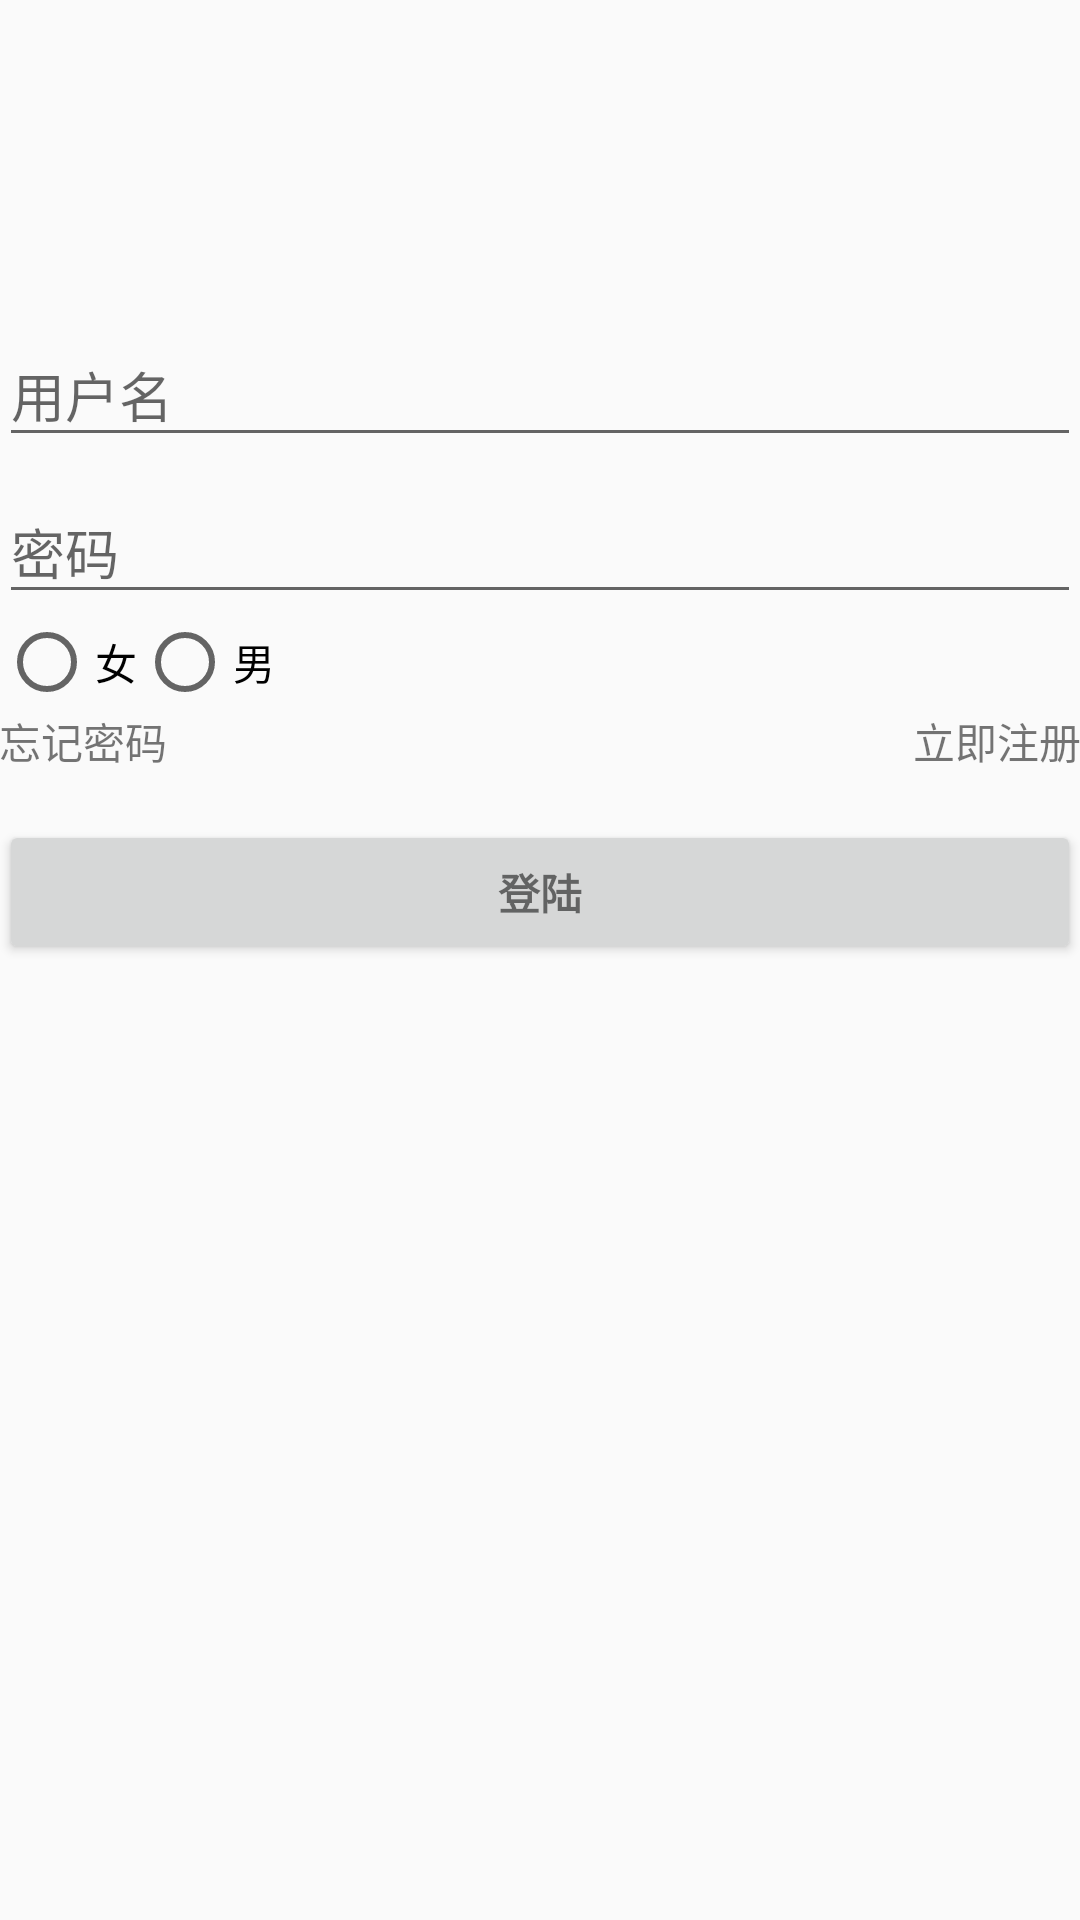

Layout XML and referenced resources for this Android screen:
<!-- AndroidManifest.xml: application theme AppTheme -->
<!-- res/layout/activity_login.xml -->
<LinearLayout xmlns:android="http://schemas.android.com/apk/res/android"
    xmlns:tools="http://schemas.android.com/tools"
    android:layout_width="match_parent"
    android:layout_height="match_parent"
    android:gravity="center_horizontal"
    android:orientation="vertical"
    android:paddingBottom="@dimen/activity_vertical_margin"
    android:paddingLeft="@dimen/activity_horizontal_margin"
    android:paddingRight="@dimen/activity_horizontal_margin"
    android:paddingTop="@dimen/activity_vertical_margin"
    tools:context="com.xll.administrator.user.LoginActivity">

    
    <ProgressBar
        android:id="@+id/login_progress"
        style="?android:attr/progressBarStyleLarge"
        android:layout_width="wrap_content"
        android:layout_height="wrap_content"
        android:layout_marginBottom="8dp"
        android:visibility="gone" />

    <ScrollView
        android:id="@+id/login_form"
        android:layout_width="match_parent"
        android:layout_height="match_parent">

        <LinearLayout
            android:id="@+id/email_login_form"
            android:layout_width="match_parent"
            android:layout_height="wrap_content"
            android:layout_marginTop="100dp"
            android:orientation="vertical">

            <android.support.design.widget.TextInputLayout
                android:layout_width="match_parent"
                android:layout_height="wrap_content">

                <EditText
                    android:id="@+id/user"
                    android:layout_width="match_parent"
                    android:layout_height="wrap_content"
                    android:hint="@string/hint_user"
                    android:maxLines="1"
                    android:singleLine="true" />

            </android.support.design.widget.TextInputLayout>

            <android.support.design.widget.TextInputLayout
                android:layout_width="match_parent"
                android:layout_height="wrap_content">

                <EditText
                    android:id="@+id/password"
                    android:layout_width="match_parent"
                    android:layout_height="wrap_content"
                    android:hint="@string/hint_password"
                    android:imeOptions="actionUnspecified"
                    android:inputType="textPassword"
                    android:maxLines="1"
                    android:singleLine="true" />

            </android.support.design.widget.TextInputLayout>

            <RadioGroup
                android:layout_height="wrap_content"
                android:layout_width="match_parent"
                android:id="@+id/gendar"
                android:orientation="horizontal"
                >

                <RadioButton
                    android:layout_width="wrap_content"
                    android:layout_height="wrap_content"
                    android:text="@string/female"
                    android:id="@+id/female"
                    />


                <RadioButton
                    android:layout_width="wrap_content"
                    android:layout_height="wrap_content"
                    android:text="@string/male"
                    android:id="@+id/male"
                    />

                </RadioGroup>


           <RelativeLayout
               android:layout_width="match_parent"
               android:layout_height="wrap_content">
               <TextView
                   android:layout_width="wrap_content"
                   android:layout_height="wrap_content"
                   android:layout_alignParentLeft="true"
                   android:id="@+id/forgetPwd"
                   android:text="@string/forgetPwd"
                   />

               <TextView
                   android:layout_width="wrap_content"
                   android:layout_height="wrap_content"
                   android:layout_alignParentRight="true"
                   android:id="@+id/register"
                   android:text="@string/register"
                   />
           </RelativeLayout>

            <Button
                android:id="@+id/login"
                style="?android:textAppearanceSmall"
                android:layout_width="match_parent"
                android:layout_height="wrap_content"
                android:layout_marginTop="16dp"
                android:text="@string/login"
                android:textStyle="bold" />

        </LinearLayout>
    </ScrollView>
</LinearLayout>
<!-- resources referenced by this layout -->
<resources>
  <string name="female">女</string>
  <string name="forgetPwd">忘记密码</string>
  <string name="hint_password">密码</string>
  <string name="hint_user">用户名</string>
  <string name="login">登陆</string>
  <string name="male">男</string>
  <string name="register">立即注册</string>
  <style name="AppTheme" parent="Theme.AppCompat.Light.NoActionBar">
          
          <item name="colorPrimary">@color/colorPrimary</item>
          <item name="colorPrimaryDark">@color/colorPrimaryDark</item>
          <item name="colorAccent">@color/colorAccent</item>
      </style>
  <color name="colorPrimary">#3F51B5</color>
  <color name="colorPrimaryDark">#303F9F</color>
  <color name="colorAccent">#FF4081</color>
</resources>
